9-way image classification set "images" from GitHub (RuikeYuan/partvision); label vocabulary: alternator, brake disc, headlight left, headlight right, side mirror left, side mirror right, taillight left, taillight right, wheel rim.

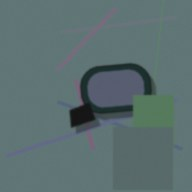
Label: side mirror right

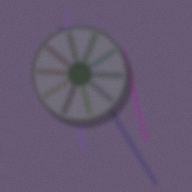
Label: wheel rim

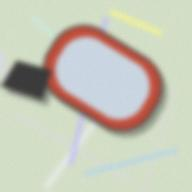
Label: side mirror right

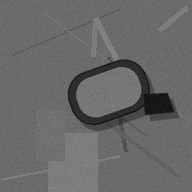
Label: side mirror left

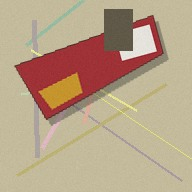
Label: taillight left

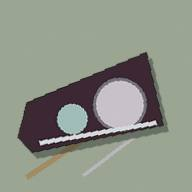
Label: headlight right
